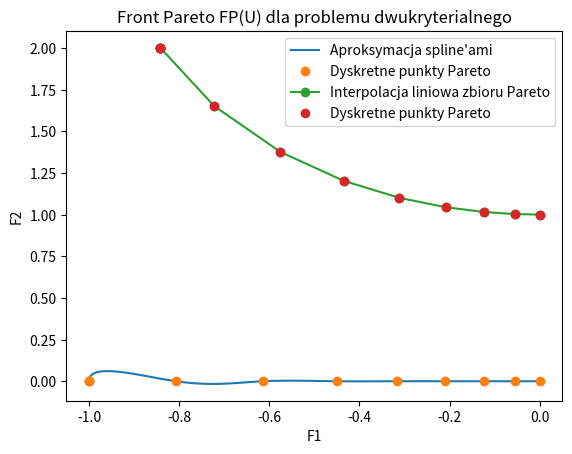
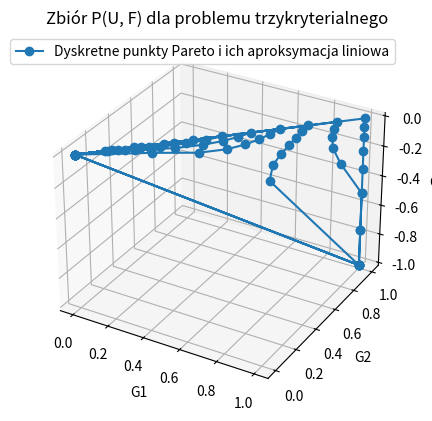
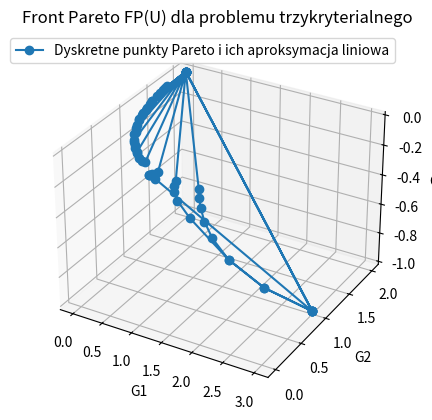

Recreate these plots in Python, in order.
import numpy as np
import matplotlib.pyplot as plt
from scipy.optimize import minimize
from scipy.interpolate import splprep, splev, griddata

# Definicje funkcji celu dla problemu dwukryterialnego
def F1(x, y):
    return np.sin(x) + y**2  # Nieliniowa funkcja trygonometryczno-kwadratowa

def F2(x, y):
    return np.cos(y) + x**2  # Nieliniowa funkcja trygonometryczno-kwadratowa

# Definicje funkcji celu dla problemu trzykryterialnego
def G1(x, y, z):
    return x**2 + y**2 + z**2  # Funkcja kwadratowa

def G2(x, y, z):
    return (x - 1)**2 + (y - 1)**2 + z**2  # Funkcja kwadratowa

def G3(x, y, z):
    return x * y * z  # Nieliniowa funkcja iloczynowa

# Funkcja skalaryzowana dla problemu dwukryterialnego
def scalarized_function_F(x, lambda_weights):
    return lambda_weights[0] * F1(x[0], x[1]) + lambda_weights[1] * F2(x[0], x[1])

# Funkcja skalaryzowana dla problemu trzykryterialnego
def scalarized_function_G(x, lambda_weights):
    return (lambda_weights[0] * G1(x[0], x[1], x[2]) +
            lambda_weights[1] * G2(x[0], x[1], x[2]) +
            lambda_weights[2] * G3(x[0], x[1], x[2]))

# Generowanie kombinacji wag dla skalaryzacji
def generate_lambda_vectors(n, step=0.1):
    if n == 2:
        return [np.array([l1, 1 - l1]) for l1 in np.arange(0, 1 + step, step)]
    elif n == 3:
        return [np.array([l1, l2, 1 - l1 - l2]) for l1 in np.arange(0, 1 + step, step)
                for l2 in np.arange(0, 1 - l1 + step, step) if l1 + l2 <= 1]

# Generowanie zbioru Pareto w przestrzeni decyzyjnej i kryterialnej dla problemu dwukryterialnego
def generate_pareto_set_F(lambda_vectors):
    pareto_points_decision = []
    pareto_points_objective = []
    for lambdas in lambda_vectors:
        result = minimize(scalarized_function_F, [0.0, 0.0], args=(lambdas,), bounds=[(-1, 1), (-1, 1)])
        if result.success:
            pareto_points_decision.append(result.x)
            pareto_points_objective.append([F1(result.x[0], result.x[1]), F2(result.x[0], result.x[1])])
    return np.array(pareto_points_decision), np.array(pareto_points_objective)

# Generowanie zbioru Pareto w przestrzeni decyzyjnej i kryterialnej dla problemu trzykryterialnego
def generate_pareto_set_G(lambda_vectors):
    pareto_points_decision = []
    pareto_points_objective = []
    for lambdas in lambda_vectors:
        result = minimize(scalarized_function_G, [0.0, 0.0, 0.0], args=(lambdas,), bounds=[(-1, 1), (-1, 1), (-1, 1)])
        if result.success:
            pareto_points_decision.append(result.x)
            pareto_points_objective.append([G1(result.x[0], result.x[1], result.x[2]),
                                            G2(result.x[0], result.x[1], result.x[2]),
                                            G3(result.x[0], result.x[1], result.x[2])])
    return np.array(pareto_points_decision), np.array(pareto_points_objective)

# Wizualizacja zbioru Pareto i aproksymacja spline’ami w 2D
def plot_pareto_approximation_2d(pareto_points, title, xlabel, ylabel):
    # Sortowanie punktów po osi X, aby zapewnić poprawne dopasowanie spline'a
    pareto_points = pareto_points[np.argsort(pareto_points[:, 0])]

    # Interpolacja spline’ami lub liniowa, jeśli wystąpi błąd
    try:
        tck, _ = splprep([pareto_points[:, 0], pareto_points[:, 1]], s=0)
        new_points = splev(np.linspace(0, 1, 100), tck)
        plt.plot(new_points[0], new_points[1], '-', label="Aproksymacja spline'ami")
    except ValueError:
        plt.plot(pareto_points[:, 0], pareto_points[:, 1], 'o-', label="Interpolacja liniowa zbioru Pareto")

    # Wykres punktów Pareto
    plt.plot(pareto_points[:, 0], pareto_points[:, 1], 'o', label="Dyskretne punkty Pareto")
    plt.xlabel(xlabel)
    plt.ylabel(ylabel)
    plt.title(title)
    plt.legend()
    plt.grid()
    plt.show()


# Wizualizacja aproksymowanego zbioru Pareto w 3D
from mpl_toolkits.mplot3d import Axes3D

def plot_pareto_approximation_3d(pareto_points, title):
    # Przygotowanie danych do wykresu 3D
    G1_vals = pareto_points[:, 0]
    G2_vals = pareto_points[:, 1]
    G3_vals = pareto_points[:, 2]

    # Wykres 3D punktów Pareto z linią łączącą punkty
    fig = plt.figure()
    ax = fig.add_subplot(111, projection='3d')
    ax.plot(G1_vals, G2_vals, G3_vals, 'o-', label="Dyskretne punkty Pareto i ich aproksymacja liniowa")
    ax.set_xlabel("G1")
    ax.set_ylabel("G2")
    ax.set_zlabel("G3")
    ax.set_title(title)
    plt.legend()
    plt.show()


# Parametry skalaryzacji
lambda_vectors_2D = generate_lambda_vectors(2)
lambda_vectors_3D = generate_lambda_vectors(3)

# Obliczenia i wizualizacja dla dwukryterialnego przypadku
pareto_decision_F, pareto_objective_F = generate_pareto_set_F(lambda_vectors_2D)
plot_pareto_approximation_2d(pareto_decision_F, "Zbiór P(U, F) dla problemu dwukryterialnego", "x", "y")
plot_pareto_approximation_2d(pareto_objective_F, "Front Pareto FP(U) dla problemu dwukryterialnego", "F1", "F2")

# Obliczenia i wizualizacja dla trzykryterialnego przypadku
pareto_decision_G, pareto_objective_G = generate_pareto_set_G(lambda_vectors_3D)
plot_pareto_approximation_3d(pareto_decision_G, "Zbiór P(U, F) dla problemu trzykryterialnego")
plot_pareto_approximation_3d(pareto_objective_G, "Front Pareto FP(U) dla problemu trzykryterialnego")
